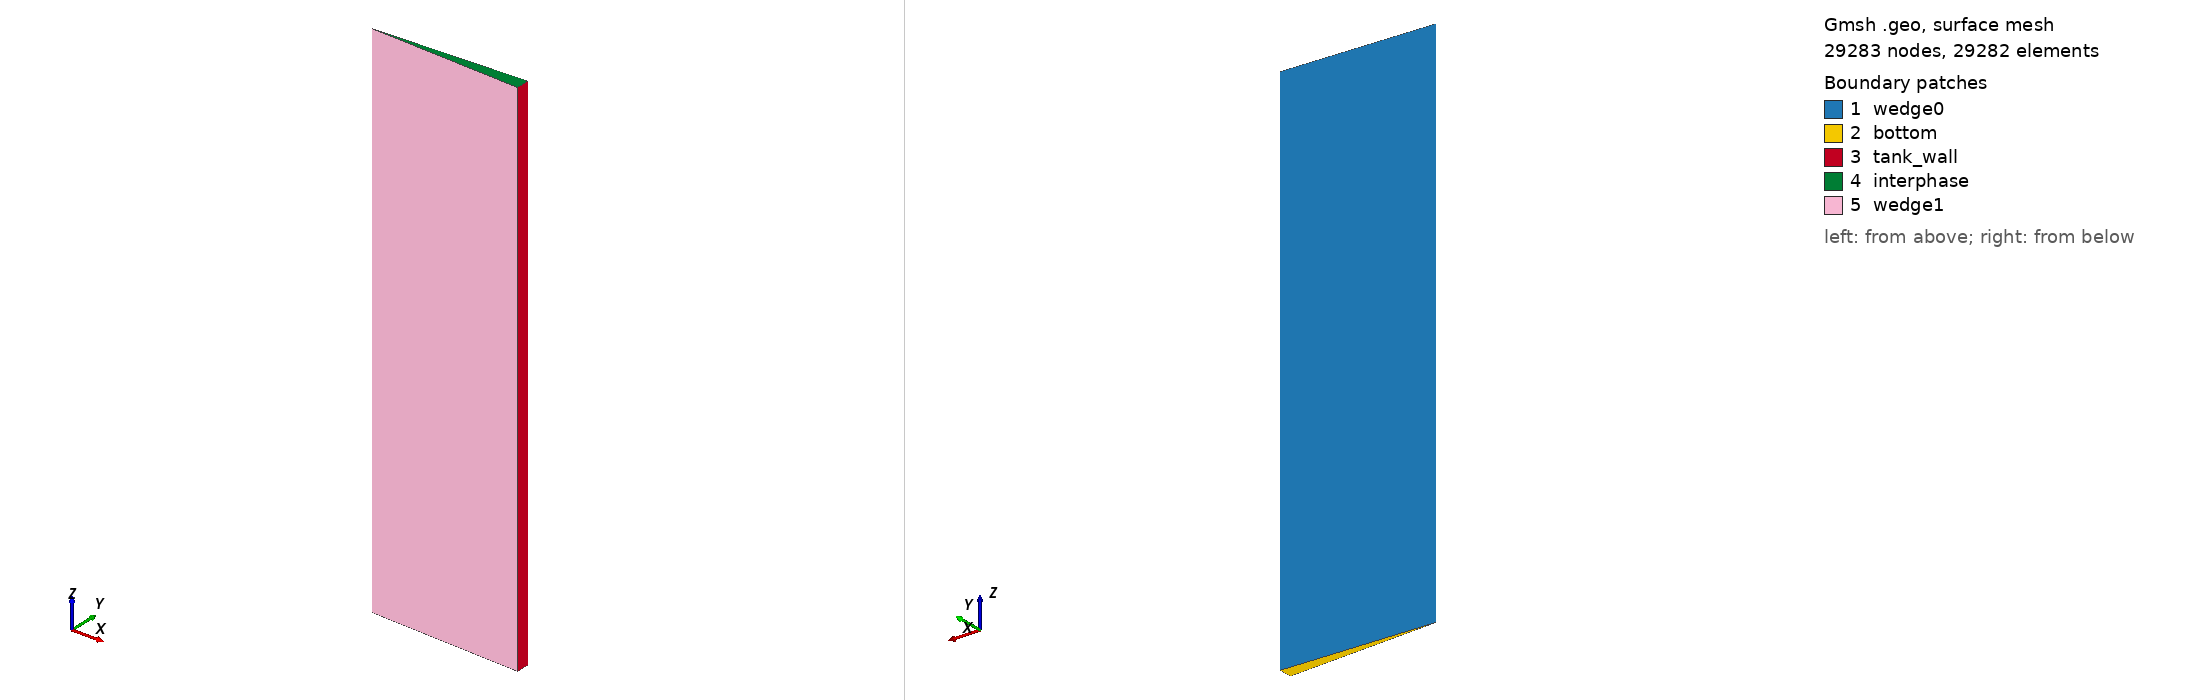

Gmsh geometry script, surface-meshed: 29283 nodes, 29282 surface elements. Boundary patches (legend numbers): 1 wedge0, 2 bottom, 3 tank_wall, 4 interphase, 5 wedge1. Left view from above one corner, right view from below the opposite corner. Legend entries are the model's physical surfaces. The drawing asked Gmsh for element sizes between 1% and 20% of the model's largest extent; the script's own settings can give other sizes.

=== cyl_structured.geo (drawn) ===
//Inputs by Felipe Huerta (2018)
// Imperial College London
radius = 0.0648;
height = 0.7581;
LF = 0.3;

// Grid size parameters

gridsize = radius*0.01;
dr = 1e-3;
dz = 1e-3;

Point(1) = {0,0, height*LF/2};
Point(2) = {0,0,-height*LF/2};
Point(3) = {radius,0, -height*LF/2};
Point(4) = {radius,0, height*LF/2};

Line(5) = {1,2};
Line(6) = {2,3};
Line(7) = {3,4};
Line(8) = {4,1};

// Calculate number of nodes in radial and axial directions
n_r = Round((radius)/dr);
n_z = Round((height*LF)/dz);

// Make non-uniform mesh in R

ref = 0.75;

Transfinite Line{6} = n_r Using Bump ref;
Transfinite Line{8} = n_r Using Bump ref;

Transfinite Line{7} = n_z Using Bump ref;
Transfinite Line{5} = n_z Using Bump ref;

Line Loop(9) = {5:8};
Plane Surface(10) = {9};
Transfinite Surface{10} = {1,2,3,4};

Rotate {{0,0,1},{0,0,0},2.5*Pi/180.0}
{
	Surface{10};
}

Recombine Surface{10};

new_entities[] = Extrude {{0,0,1},{0,0,0},-5*Pi/180.0}
{
	Surface{10};
	Layers{1};
	Recombine;
};

Physical Surface("wedge0") = {10};
Physical Surface("wedge1") = {new_entities[0]};
Physical Surface("bottom") = {new_entities[2]};
Physical Surface("tank_wall") = {new_entities[3]};
Physical Surface("interphase") = {new_entities[4]};

Physical Volume(1000) = {new_entities[1]};
